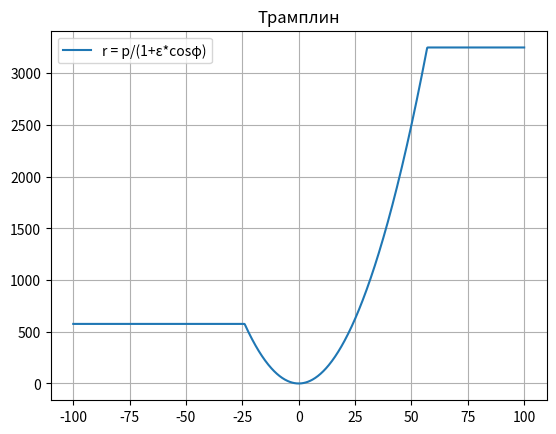

Reproduce this figure in Python.
import math as m
import numpy as np
import matplotlib.pyplot as plt 

def func_trampoline(X_a, X_b, n, a, b):

    x = np.linspace(X_a, X_b, n)
    y = np.zeros(n)
    for i in range (0, n, 1):
        if x[i] < a:
            y[i] = a**2
        elif x[i] >= a and x[i] <= b:
            y[i] = x[i]**2
        else:
            y[i] = b**2
        
    plt.plot(x, y, label = "r = p/(1+ε*cosφ)")
    plt.title("Трамплин")
    plt.grid()
    plt.legend()
    plt.show()

#Подать на вход - концы рассматр. отрезка, кол-во точек, значение a и b
func_trampoline(-100, 100, 1000, -24, 57)